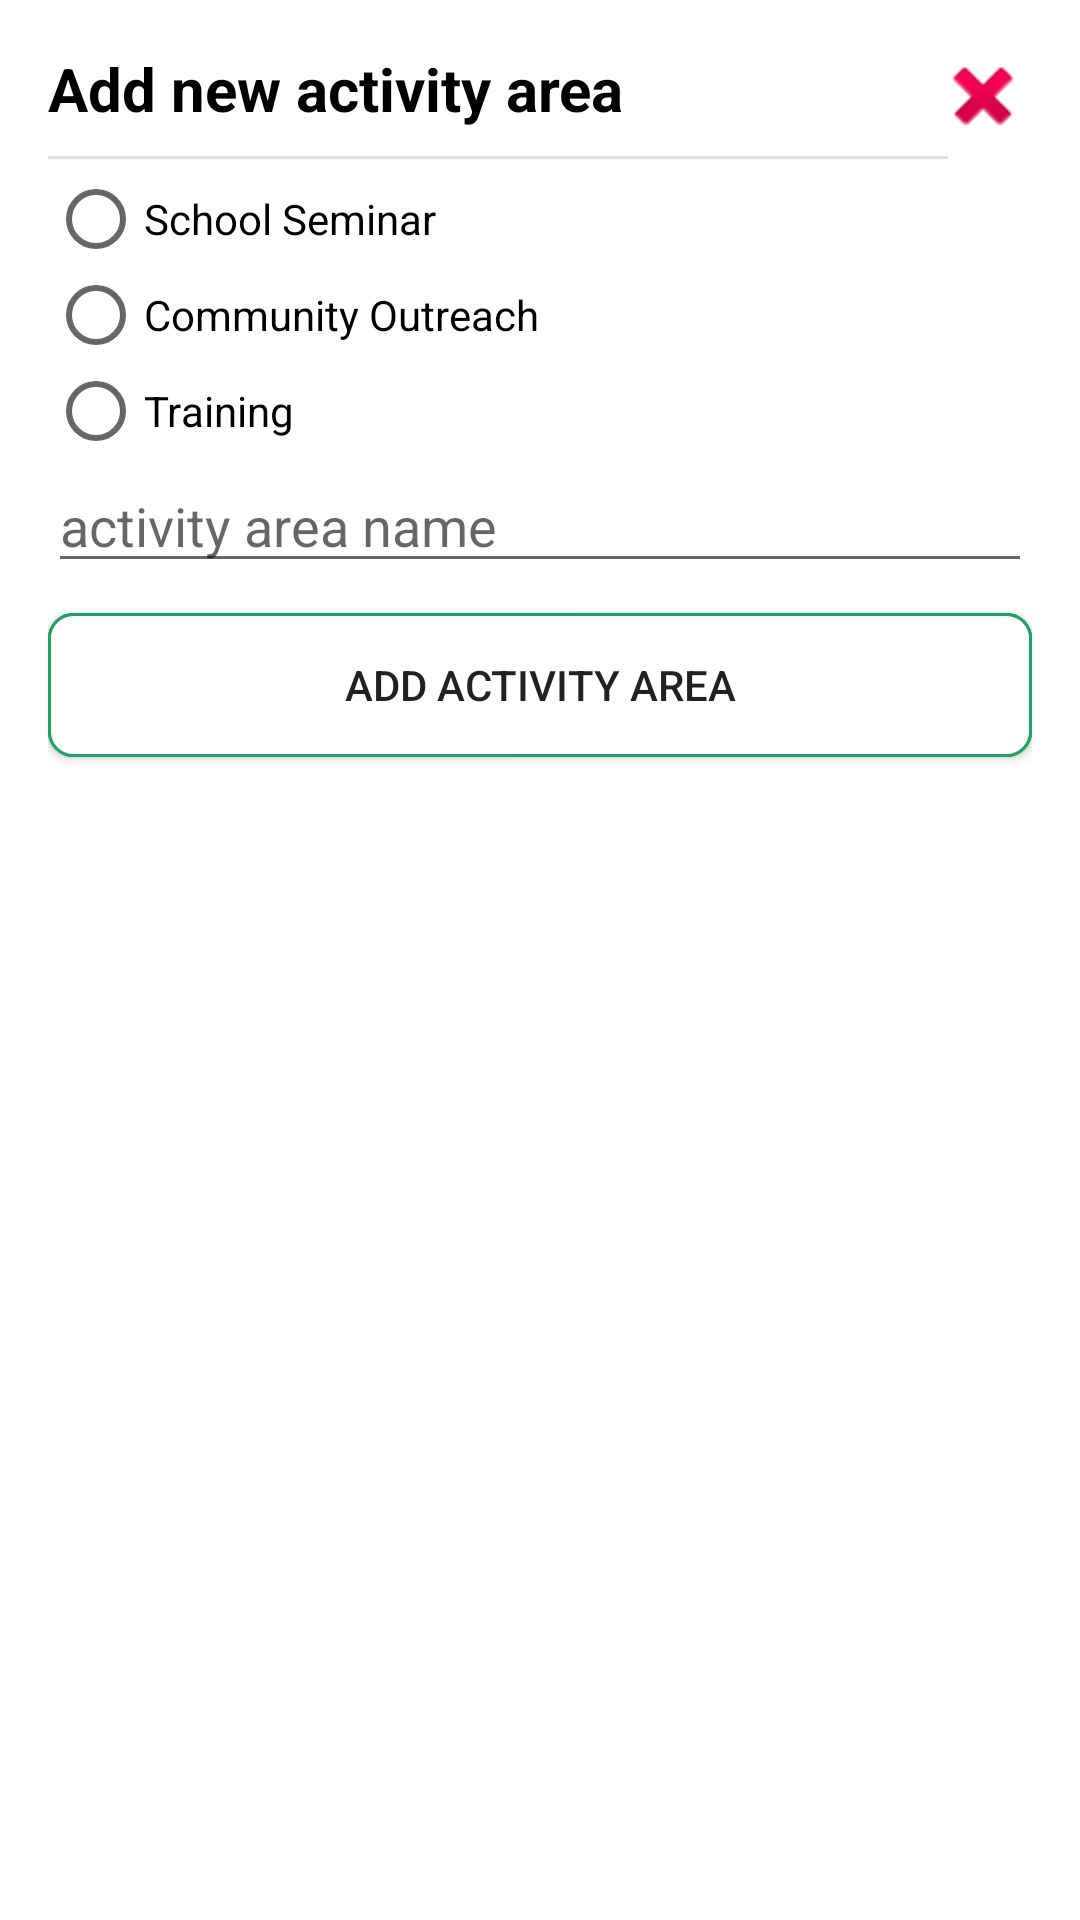

Layout XML and referenced resources for this Android screen:
<!-- AndroidManifest.xml: application theme AppTheme -->
<!-- res/layout/popup_add_activity_area.xml -->
<?xml version="1.0" encoding="utf-8"?>
<LinearLayout xmlns:android="http://schemas.android.com/apk/res/android"
        android:orientation="vertical"
        android:layout_width="400dp"
        android:layout_height="300dp"
        android:padding="16dp"
        android:background="@color/white"
        android:layout_gravity="center">
    <LinearLayout
            android:weightSum="1"
            android:layout_width="match_parent"
            android:layout_height="wrap_content"
            >
        <TextView
                android:layout_weight="0.1"
                android:textSize="20sp"
                android:textStyle="bold"
                android:textColor="@color/black"
                android:text="@string/add_new_activity_area"
                android:layout_width="match_parent"
                android:layout_height="wrap_content"
                />
        <ImageButton
                android:id="@+id/btnCloseDialog"
                android:layout_weight="0.9"
                android:src="@android:drawable/ic_delete"
                android:background="@android:color/transparent"
                android:layout_width="match_parent"
                android:layout_height="wrap_content"
                />
    </LinearLayout>
    <View
            android:layout_width="300dp"
            android:layout_height="1dp"
            android:background="@color/grey_300"
            android:layout_marginTop="4dp"
            android:layout_marginBottom="4dp"
            />
    <RadioGroup
            android:id="@+id/rgAddActivityArea"
            android:layout_width="match_parent"
            android:layout_height="wrap_content">
        <RadioButton
                android:id="@+id/rbSchoolSeminar"
                android:layout_width="wrap_content"
                android:layout_height="wrap_content"
                android:text="@string/school_seminar"/>
        <RadioButton
                android:id="@+id/rbCommunityOutreach"
                android:layout_width="wrap_content"
                android:layout_height="wrap_content"
                android:text="@string/community_outreach"/>
        <RadioButton
                android:id="@+id/rbTraining"
                android:layout_width="wrap_content"
                android:layout_height="wrap_content"
                android:text="@string/training"/>
    </RadioGroup>
    <EditText
            android:id="@+id/etActivityAreaName"
            android:layout_width="match_parent"
            android:layout_height="wrap_content"
            android:textSize="@dimen/default_font_size"
            android:hint="@string/activity_area_name"/>
    <Button
            android:id="@+id/btnAddActivityArea"
            android:layout_marginTop="10dp"
            android:text="@string/add_activity_area"
            android:background="@drawable/default_button_background"
            android:layout_gravity="center"
            android:paddingStart="42dp"
            android:paddingEnd="42dp"
            android:layout_width="match_parent"
            android:layout_height="wrap_content"/>
</LinearLayout>
<!-- resources referenced by this layout -->
<resources>
  <color name="black">#000000</color>
  <color name="grey_300">#E0E0E0</color>
  <color name="white">#FFFFFF</color>
  <dimen name="default_font_size">18sp</dimen>
  <!-- drawable default_button_background (drawable) -->
  <?xml version="1.0" encoding="utf-8"?>
  <ripple xmlns:android="http://schemas.android.com/apk/res/android"  android:color="@color/btnColor">
      <item android:state_pressed="true" >
          <shape android:shape="rectangle"  >
              <corners android:radius="8dip" />
              <stroke android:width="1dip" android:color="@color/btnColor" />
              <solid android:color="@color/btnColor"/>
          </shape>
      </item>
      <item android:state_focused="true">
          <shape android:shape="rectangle"  >
              <corners android:radius="8dip" />
              <stroke android:width="1dip" android:color="@color/btnColor" />
  
          </shape>
      </item>
      <item >
          <shape android:shape="rectangle"  >
              <corners android:radius="8dip" />
              <stroke android:width="1dip" android:color="@color/btnColor" />
              <solid android:color="@color/white" />
          </shape>
      </item>
  </ripple>
  <string name="activity_area_name">activity area name</string>
  <string name="add_activity_area">Add Activity Area</string>
  <string name="add_new_activity_area">Add new activity area</string>
  <string name="community_outreach">Community Outreach</string>
  <string name="school_seminar">School Seminar</string>
  <string name="training">Training</string>
  <style name="AppTheme" parent="Theme.AppCompat.Light.DarkActionBar">
          
          <item name="colorPrimary">@color/colorPrimary</item>
          <item name="colorPrimaryDark">@color/colorPrimaryDark</item>
          <item name="colorAccent">@color/colorAccent</item>
      </style>
  <color name="btnColor">#20a263</color>
  <color name="colorPrimary">#2680eb</color>
  <color name="colorPrimaryDark">#0055b8</color>
  <color name="colorAccent">#D81B60</color>
</resources>
